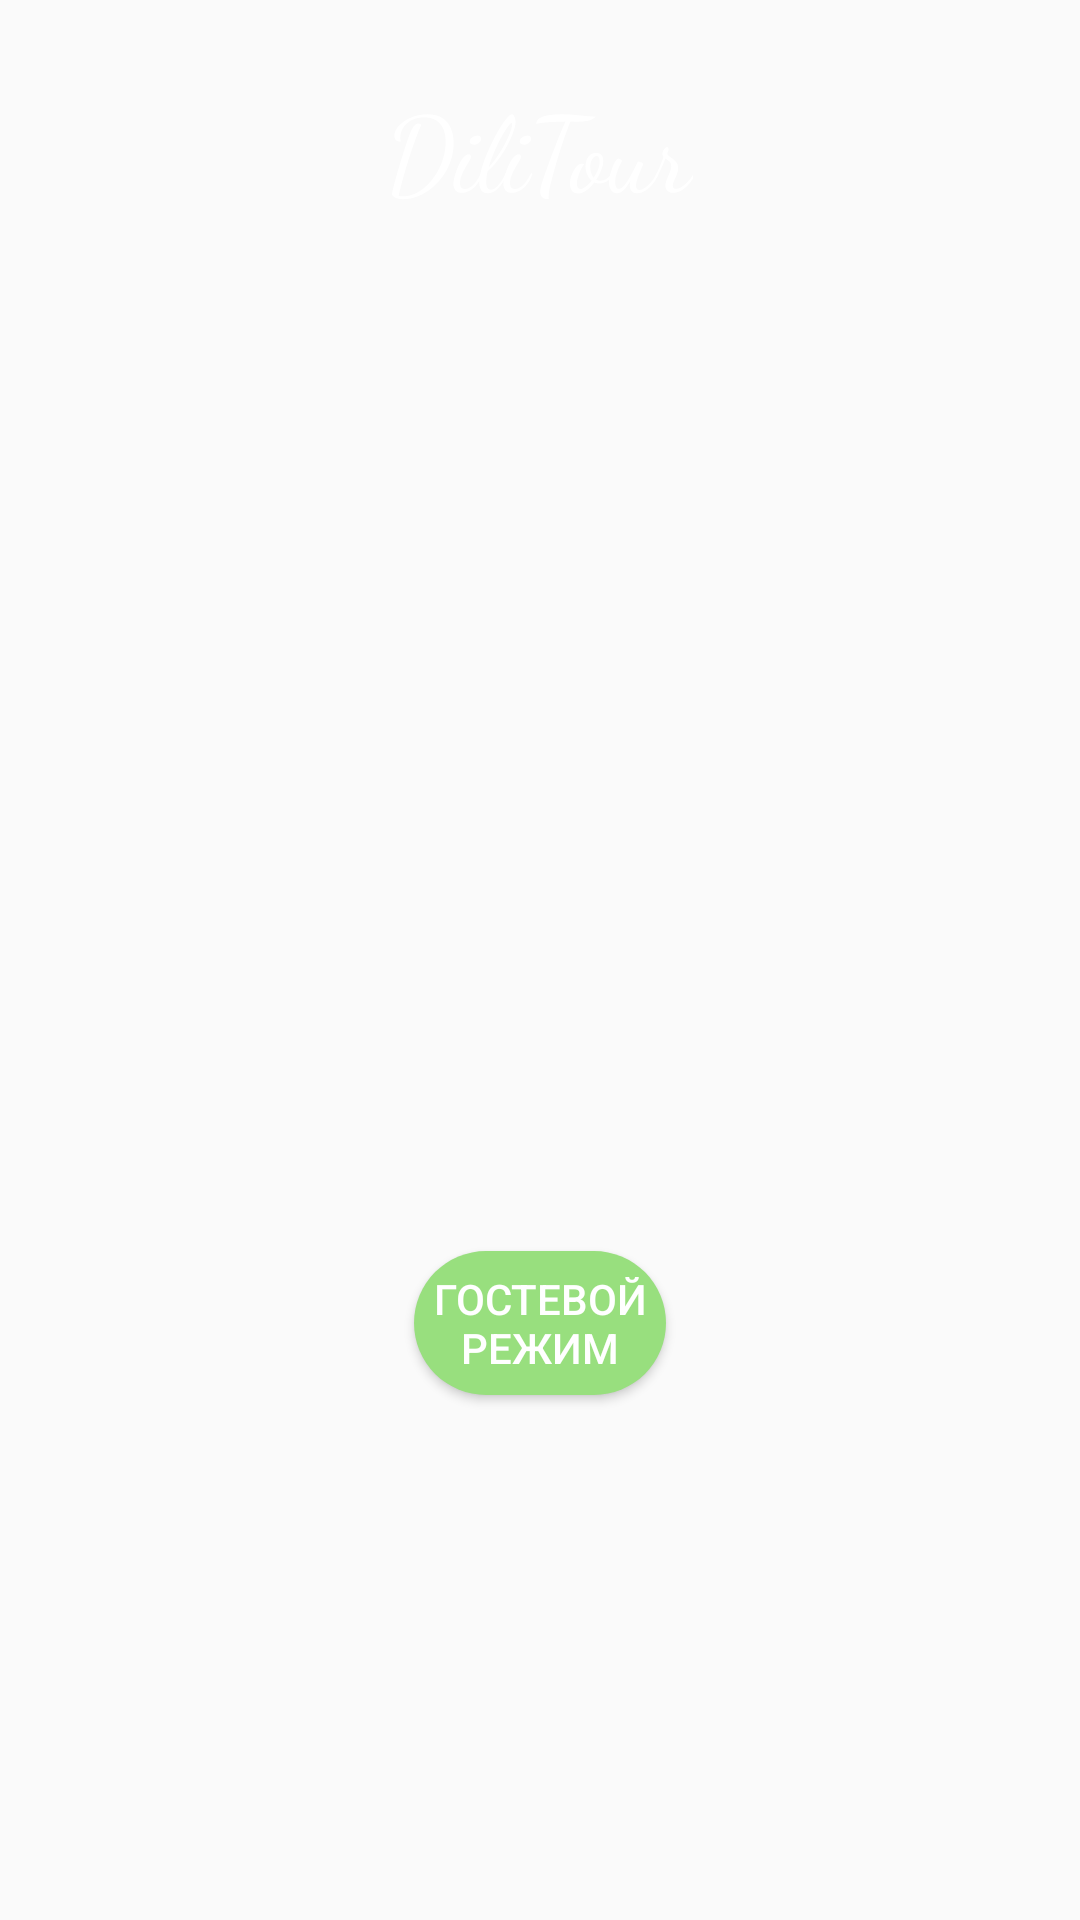

Reconstruct the res/layout file that produces this screen, plus the resources it refers to.
<!-- AndroidManifest.xml: application theme Theme.DiliBook -->
<!-- res/layout/activity_main.xml -->
<?xml version="1.0" encoding="utf-8"?>
<RelativeLayout xmlns:android="http://schemas.android.com/apk/res/android"
    xmlns:app="http://schemas.android.com/apk/res-auto"
    xmlns:tools="http://schemas.android.com/tools"
    android:id="@+id/windows"
    android:layout_width="match_parent"
    android:background="@drawable/bg"
    android:layout_height="match_parent"
    tools:context=".MainActivity"
    >


    <LinearLayout
        android:layout_width="wrap_content"
        android:layout_height="wrap_content"
        android:layout_marginTop="25dp"
        android:layout_centerHorizontal="true"
        android:gravity="center"
        android:orientation="vertical">

        <TextView
            android:layout_width="wrap_content"
            android:layout_height="wrap_content"
            android:fontFamily="cursive"
            android:text="@string/app_in_name"
            android:textAlignment="center"
            android:textColor="@android:color/white"
            android:textSize="35sp" />

    </LinearLayout>


    <Button
        android:id="@+id/buttonGuest"
        android:layout_width="136dp"
        android:layout_height="wrap_content"
        android:layout_alignParentStart="true"
        android:layout_alignParentEnd="true"
        android:layout_alignParentBottom="true"
        android:layout_marginStart="138dp"
        android:layout_marginEnd="138dp"
        android:layout_marginBottom="175dp"
        android:layout_weight="1"
        android:background="@drawable/btnstyle1"
        android:onClick="goRootActivity"
        android:text="ГОСТЕВОЙ РЕЖИМ"
        android:textColor="@android:color/white" />

    <LinearLayout
        android:layout_width="match_parent"
        android:layout_height="wrap_content"
        android:layout_marginTop="650dp"
        android:layout_marginBottom="20dp"
        android:orientation="horizontal"
        android:weightSum="2">

        <Button
            android:id="@+id/buttonSignIn"
            android:layout_width="wrap_content"
            android:layout_height="wrap_content"
            android:layout_marginRight="10dp"
            android:layout_marginBottom="20dp"
            android:layout_weight="1"
            android:background="@drawable/btnstyle1"
            android:text="ВОЙТИ"
            android:textColor="@android:color/white"
            app:rippleColor="@color/yellow" />

        <Button
            android:id="@+id/buttonRegister"
            android:layout_width="wrap_content"
            android:layout_height="wrap_content"
            android:layout_marginLeft="10dp"
            android:layout_weight="1"
            android:background="@drawable/btnstyle1"
            android:text="ЗАРЕГИСТРИРОВАТЬСЯ"
            android:textColor="@android:color/white" />
    </LinearLayout>
</RelativeLayout>
<!-- resources referenced by this layout -->
<resources>
  <color name="yellow">#FFB600</color>
  <!-- drawable btnstyle1 (drawable) -->
  <?xml version="1.0" encoding="utf-8"?>
  <shape android:shape="rectangle"
      xmlns:android="http://schemas.android.com/apk/res/android">
      <solid android:color="#98DF7E" />
      <corners android:radius="999dp" />
  </shape>
  <string name="app_in_name">DiliTour</string>
  <style name="Theme.DiliBook" parent="Theme.AppCompat.Light.NoActionBar">
          
          <item name="colorPrimary">@color/purple_500</item>
          <item name="colorPrimaryVariant">@color/purple_700</item>
          <item name="colorOnPrimary">@color/white</item>
          
          <item name="colorSecondary">@color/teal_200</item>
          <item name="colorSecondaryVariant">@color/teal_700</item>
          <item name="colorOnSecondary">@color/black</item>
          
          <item name="android:statusBarColor">?attr/colorPrimaryVariant</item>
          
      </style>
  <color name="purple_500">#FF6200EE</color>
  <color name="purple_700">#FF3700B3</color>
  <color name="white">#FFFFFFFF</color>
  <color name="teal_200">#FF03DAC5</color>
  <color name="teal_700">#FF018786</color>
  <color name="black">#FF000000</color>
</resources>
